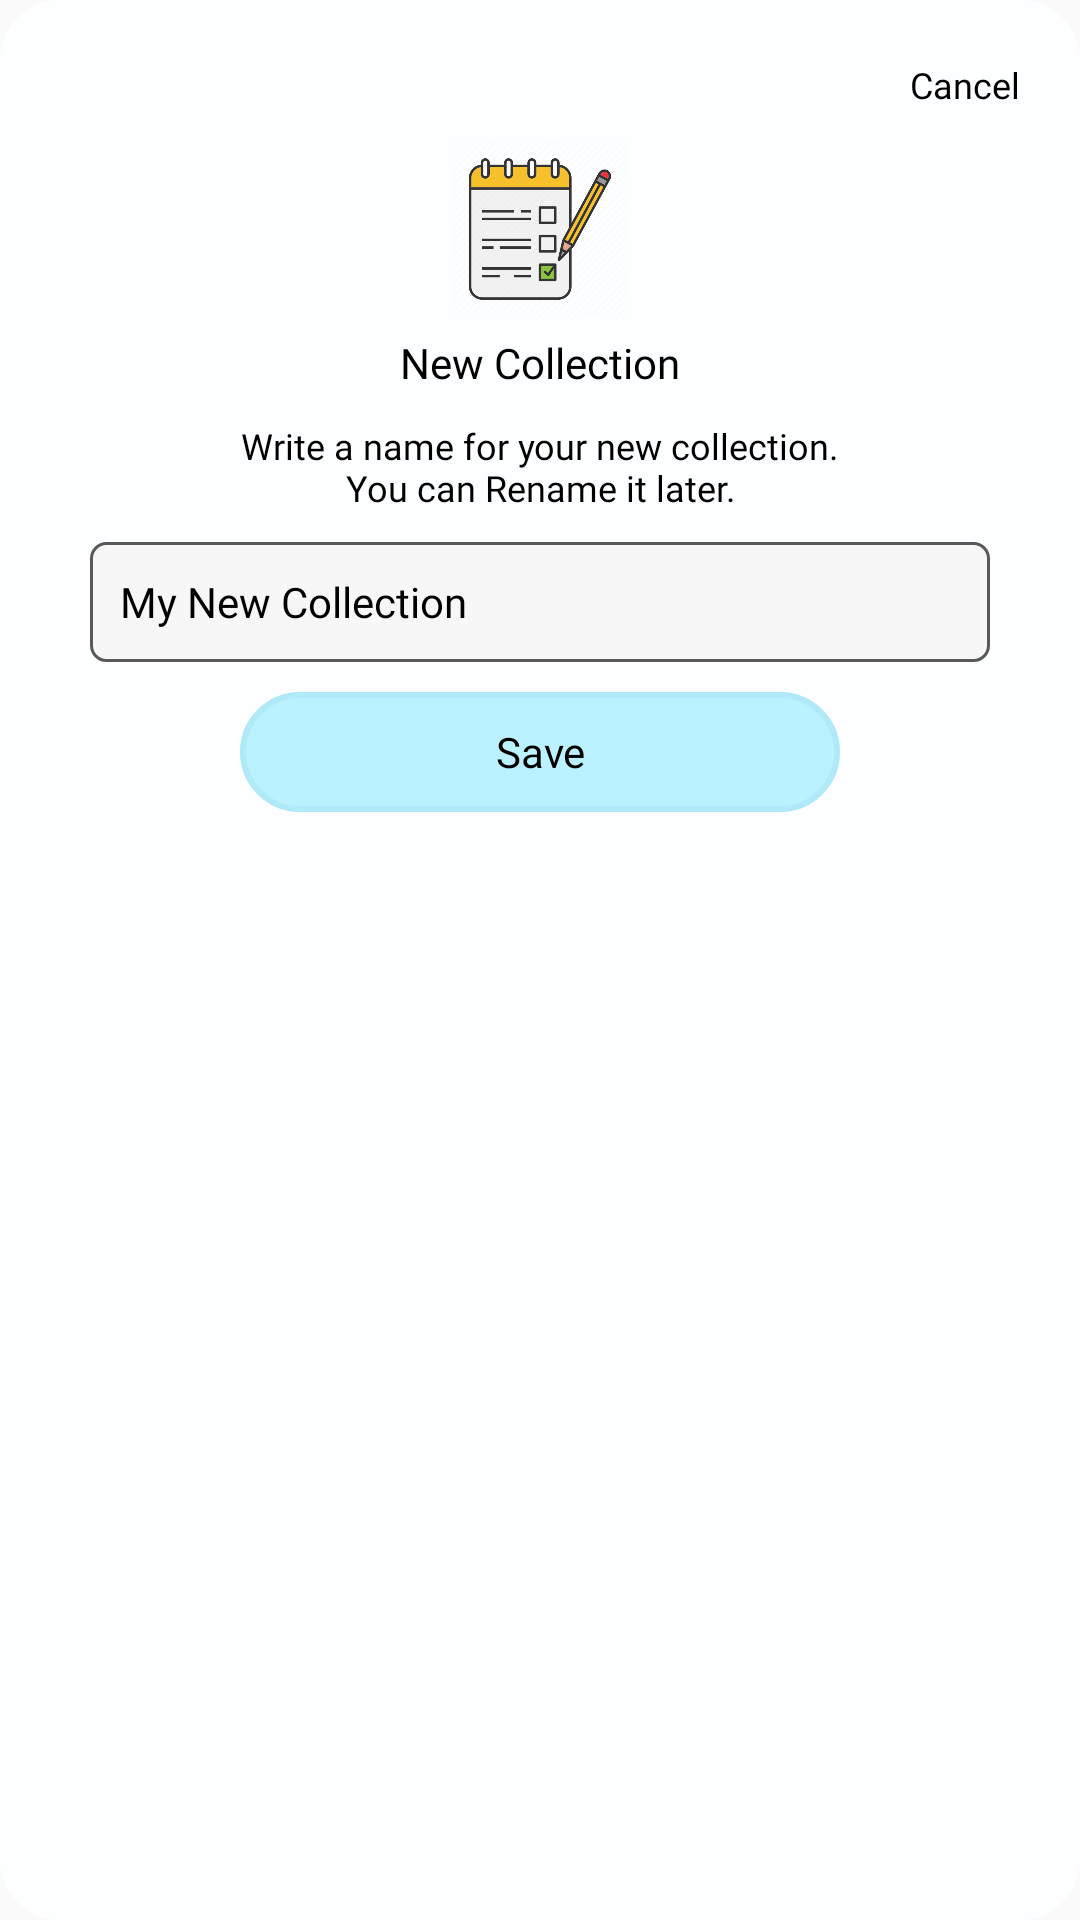

The Android layout XML behind this screen, and the referenced resources:
<!-- AndroidManifest.xml: application theme AppTheme -->
<!-- res/layout/add_new_collection_layout.xml -->
<?xml version="1.0" encoding="utf-8"?>
<androidx.constraintlayout.widget.ConstraintLayout xmlns:android = "http://schemas.android.com/apk/res/android"
                                                   xmlns:app = "http://schemas.android.com/apk/res-auto"
                                                   android:layout_width = "match_parent"
                                                   android:layout_height = "wrap_content"
                                                   android:layout_marginLeft = "@dimen/margin_20"
                                                   android:layout_marginRight = "@dimen/margin_20"
                                                   android:background = "@drawable/layout_background">


    <androidx.constraintlayout.widget.ConstraintLayout
        android:layout_width = "match_parent"
        android:layout_height = "wrap_content"
        android:padding = "@dimen/margin_10"
        app:layout_constraintEnd_toEndOf = "parent"
        app:layout_constraintStart_toStartOf = "parent"
        app:layout_constraintTop_toTopOf = "parent">

        <TextView
            android:id = "@+id/textView_cancel"
            android:layout_width = "wrap_content"
            android:layout_height = "wrap_content"
            android:fontFamily = "@font/open_sans_light"
            android:padding = "@dimen/margin_10"
            android:text = "@string/cancel"
            android:textColor = "@android:color/black"
            android:textSize = "12sp"
            app:layout_constraintEnd_toEndOf = "parent"
            app:layout_constraintTop_toTopOf = "parent" />

        <ImageView
            android:id = "@+id/imageView_add_quote"
            android:layout_width = "@dimen/margin_60"
            android:layout_height = "@dimen/margin_60"
            android:src = "@drawable/quote"
            app:layout_constraintEnd_toEndOf = "parent"
            app:layout_constraintStart_toStartOf = "parent"
            app:layout_constraintTop_toBottomOf = "@id/textView_cancel" />

        <TextView
            android:id = "@+id/textView_add_quote"
            android:layout_width = "wrap_content"
            android:layout_height = "wrap_content"
            android:layout_marginTop = "@dimen/margin_5"
            android:fontFamily = "@font/open_sans_bold"
            android:text = "@string/new_collection"
            android:textColor = "@android:color/black"
            android:textSize = "@dimen/text_size_14"
            app:layout_constraintEnd_toEndOf = "parent"
            app:layout_constraintStart_toStartOf = "parent"
            app:layout_constraintTop_toBottomOf = "@id/imageView_add_quote" />

        <TextView
            android:id = "@+id/textView7"
            android:layout_width = "220dp"
            android:layout_height = "wrap_content"
            android:layout_marginTop = "@dimen/margin_10"
            android:fontFamily = "@font/open_sans"
            android:gravity = "center_horizontal"
            android:text = "@string/new_collection_hint"
            android:textAlignment = "center"
            android:textColor = "@android:color/black"
            android:textSize = "@dimen/text_size_12"
            app:layout_constraintEnd_toEndOf = "parent"
            app:layout_constraintStart_toStartOf = "parent"
            app:layout_constraintTop_toBottomOf = "@id/textView_add_quote" />

        <EditText
            android:id = "@+id/edit_text_collection_title"
            android:layout_width = "match_parent"
            android:layout_height = "@dimen/margin_40"
            android:autoSizeTextType = "uniform"
            android:background = "@drawable/layout_border"
            android:fontFamily = "@font/open_sans"
            android:gravity = "start|center_vertical"
            android:layout_marginLeft = "@dimen/margin_20"
            android:inputType = "textMultiLine"
            android:padding = "@dimen/margin_10"
            android:layout_marginTop = "@dimen/margin_10"
            android:textAlignment = "textStart"
            android:textColorHint = "@android:color/black"
            android:textSize = "@dimen/text_size_14"
            android:layout_marginRight = "@dimen/margin_20"
            android:hint = "@string/my_new_collection"
            app:layout_constraintStart_toStartOf = "parent"
            app:layout_constraintEnd_toEndOf = "parent"
            app:layout_constraintTop_toBottomOf = "@id/textView7" />

        <Button
            android:id = "@+id/button_add"
            style = "?android:attr/borderlessButtonStyle"
            android:layout_width = "@dimen/margin_200"
            android:layout_height = "@dimen/margin_40"
            android:layout_centerHorizontal = "true"
            android:layout_marginTop = "@dimen/margin_10"
            android:background = "@drawable/button_background"
            android:fontFamily = "@font/open_sans_semibold"
            android:text = "@string/save"
            android:textAllCaps = "false"
            android:textColor = "@android:color/black"
            android:textSize = "@dimen/text_size_14"
            app:layout_constraintEnd_toEndOf = "parent"
            app:layout_constraintLeft_toLeftOf = "parent"
            app:layout_constraintRight_toRightOf = "parent"
            app:layout_constraintStart_toStartOf = "parent"
            app:layout_constraintTop_toBottomOf = "@+id/edit_text_collection_title" />

    </androidx.constraintlayout.widget.ConstraintLayout>
</androidx.constraintlayout.widget.ConstraintLayout>
<!-- resources referenced by this layout -->
<resources>
  <dimen name="margin_10">10dp</dimen>
  <dimen name="margin_20">20dp</dimen>
  <dimen name="margin_200">200dp</dimen>
  <dimen name="margin_40">40dp</dimen>
  <dimen name="margin_5">5dp</dimen>
  <dimen name="margin_60">60dp</dimen>
  <dimen name="text_size_12">12sp</dimen>
  <dimen name="text_size_14">14sp</dimen>
  <!-- drawable button_background (drawable) -->
  <?xml version="1.0" encoding="utf-8"?>
  <selector xmlns:android = "http://schemas.android.com/apk/res/android">
      <item>
          <shape android:shape = "rectangle">
              <solid android:color = "#bbf2ff" />
              <stroke android:width = "2dp" android:color = "#b0e9f7" />
              
              <corners android:radius = "20dp" />
          </shape>
      </item>
  </selector>
  <!-- drawable layout_background (drawable) -->
  <?xml version="1.0" encoding="utf-8"?>
  <shape xmlns:android = "http://schemas.android.com/apk/res/android"
         android:shape = "rectangle">
      <solid android:color = "@color/grey_shade" />
      
      <corners android:radius = "@dimen/margin_20" />
  </shape>
  <!-- drawable layout_border (drawable) -->
  <?xml version="1.0" encoding="utf-8"?>
  <shape xmlns:android = "http://schemas.android.com/apk/res/android"
         android:shape = "rectangle">
      <corners android:radius = "5dp" />
      <solid android:color = "@color/white_shade" />
      <padding
          android:bottom = "5dp"
          android:left = "5dp"
          android:right = "5dp"
          android:top = "5dp" />
      <stroke
          android:width = "1dp"
          android:color = "@color/dark_grey" />
  </shape>
  <!-- drawable quote: png bitmap (drawable, 38272 bytes) -->
  <string name="cancel">Cancel</string>
  <string name="my_new_collection">My New Collection</string>
  <string name="new_collection">New Collection</string>
  <string name="new_collection_hint">Write a name for your new collection. You can Rename it later.</string>
  <string name="save">Save</string>
  <style name="AppTheme" parent="Theme.AppCompat.Light.NoActionBar">
          
          <item name="colorPrimary">@color/colorPrimary</item>
          <item name="colorPrimaryDark">@color/colorPrimaryDark</item>
          <item name="colorAccent">@color/colorAccent</item>
      </style>
  <color name="grey_shade">#FDFEFF</color>
  <color name="white_shade">#f7f7f7</color>
  <color name="dark_grey">#595959</color>
  <color name="colorPrimary">#f7faff</color>
  <color name="colorPrimaryDark">#f7faff</color>
  <color name="colorAccent">#bbf2ff</color>
</resources>
